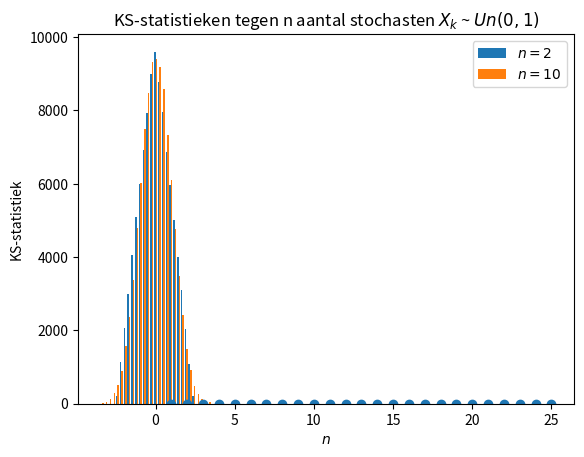

Write Python code to recreate this figure.
import random as rd
import matplotlib.pyplot as plt
import numpy as np
from scipy import stats

# Opdracht 1: Een functie voor m aantal getallen Z_n
# voor een stochast X_k ~ Un(0,1) geldt: verwachting mu = 0,5 en variantie sigma^2 = 1/12, dus sigma = sqrt(1/12)
mu = 0.5
sigma_2 = 1.0/12.0

def simuleer(n, m): # n is het aantal stochasten en m het aantal getallen
    Z_n = []
    for i in range(m):
        S_n = 0
        for j in range(n):
            S_n += rd.random() # Optellen van n X_k stochasten met elk een verdeling volgens Un(0,1)
        Z_n.append((S_n-n*mu)/(np.sqrt(sigma_2*n))) # Berekenen van Z_n
    return Z_n

# Opdracht 2: Simuleer normaalverdeling
Z_2 = simuleer(2, 100000)
Z_10 = simuleer(10, 100000)

# Opdracht 3: Tekenen van het histogram met Z_2 en Z_10
randen = np.linspace(-3.5, 3.5, 30)
plt.hist([Z_2, Z_10], randen, label=['$n=2$', '$n=10$'])
plt.legend()
plt.title('Simulatie normaalverdeling met $n$ aantal stochasten $X_k$ ~ $Un(0,1)$')
plt.xlabel('$Z_n$')
plt.ylabel('Frequentie')
plt.show()

# Opdracht 4
stat2, p2 = stats.kstest(Z_2, 'norm')
stat10, p10 = stats.kstest(Z_10, 'norm')
print('KS-statistiek voor n=2 : ', stat2)
print('KS-statistiek voor n=10 : ', stat10)

# Opdracht 5
n = [x for x in range(1, 26)]
ks_stats = []

for i in n:
    statn, pn = stats.kstest(simuleer(i, 100000), 'norm')
    ks_stats.append(statn)

# Opdracht 6
plt.scatter(n, ks_stats)
plt.title('KS-statistieken tegen n aantal stochasten $X_k$ ~ $Un(0,1)$')
plt.xlabel('$n$')
plt.ylabel('KS-statistiek')
plt.show()

# Opdracht 7